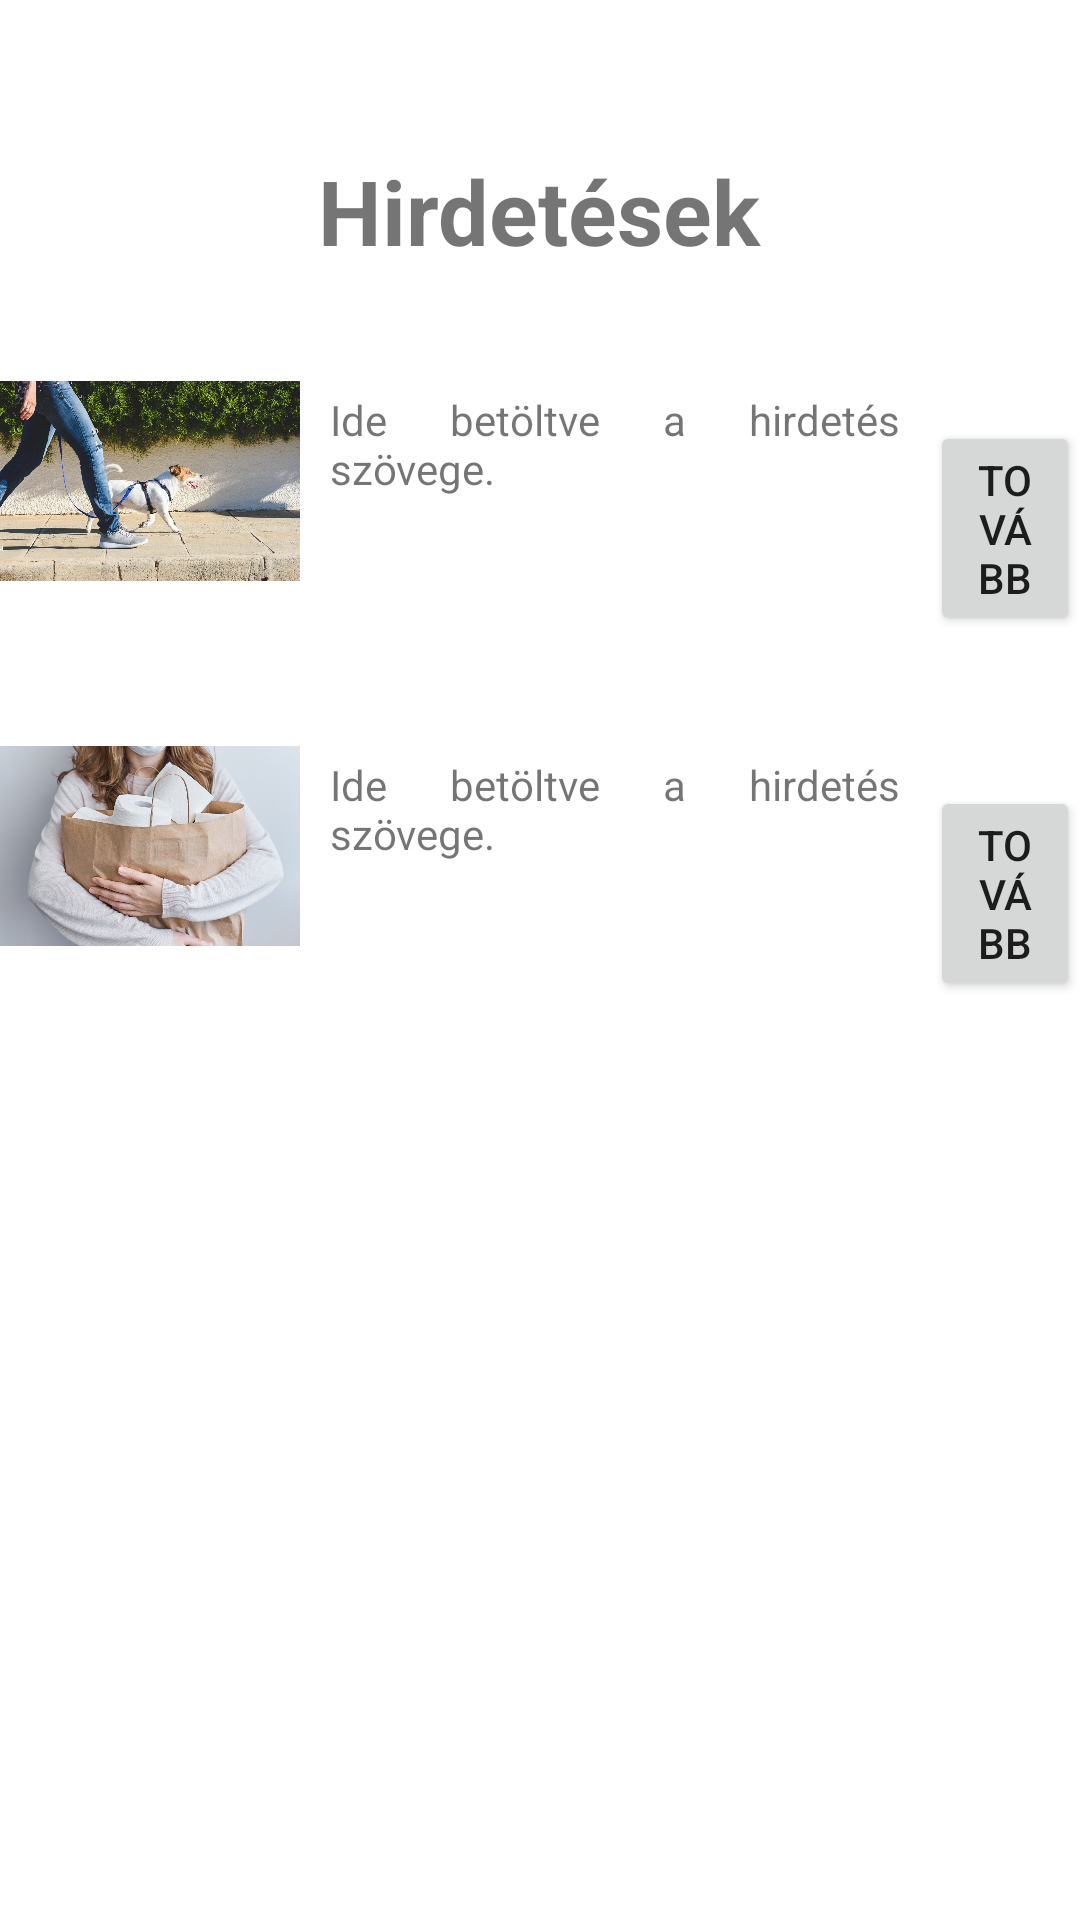

This screen was rendered from an Android layout file. Write that file and the resources it references.
<!-- AndroidManifest.xml: application theme Theme.Vizsgaremek_Android -->
<!-- res/layout/activity_hirdetesek_listazasa.xml -->
<?xml version="1.0" encoding="utf-8"?>
<ScrollView xmlns:android="http://schemas.android.com/apk/res/android"
    xmlns:app="http://schemas.android.com/apk/res-auto"
    xmlns:tools="http://schemas.android.com/tools"
    android:layout_width="match_parent"
    android:layout_height="match_parent">

    <RelativeLayout
        android:layout_width="fill_parent"
        android:layout_height="fill_parent"
        android:orientation="horizontal"
        android:id="@+id/relativeLayoutHirdetesekListazasa">

        <TextView
            android:layout_width="wrap_content"
            android:layout_height="wrap_content"
            android:text="Hirdetések"
            android:textSize="30sp"
            android:textStyle="bold"
            android:layout_centerHorizontal="true"
            android:layout_marginTop="50dp"
            android:id="@+id/textViewHirdetesekHirdetesekListazasa"/>

        <ImageView
            android:layout_width="100dp"
            android:layout_height="100dp"
            android:src="@drawable/kutyasetaltatas"
            android:layout_marginTop="20dp"
            android:layout_below="@+id/textViewHirdetesekHirdetesekListazasa"
            android:id="@+id/ImageViewKategoriakepHirdetesekListazasa"/>

        <TextView
            android:layout_width="wrap_content"
            android:layout_height="wrap_content"
            android:layout_toEndOf="@+id/ImageViewKategoriakepHirdetesekListazasa"
            android:layout_below="@+id/textViewHirdetesekHirdetesekListazasa"
            android:layout_marginTop="40dp"
            android:layout_marginLeft="10dp"
            android:layout_marginRight="10dp"
            android:maxWidth="190dp"
            android:justificationMode="inter_word"
            android:text="Ide betöltve a hirdetés szövege."
            android:id="@+id/textViewHirdetesSzovegHirdetesekListazasa"/>

        <Button
            android:layout_width="170dp"
            android:layout_height="wrap_content"
            android:text="Tovább"
            android:layout_below="@+id/textViewHirdetesekHirdetesekListazasa"
            android:layout_marginTop="50dp"
            android:layout_toEndOf="@+id/textViewHirdetesSzovegHirdetesekListazasa"
            android:id="@+id/buttonTovabbHirdetesekListazasa"/>

        <ImageView
            android:layout_width="100dp"
            android:layout_height="100dp"
            android:src="@drawable/bevasarlas"
            android:layout_marginTop="20dp"
            android:layout_below="@+id/buttonTovabbHirdetesekListazasa"
            android:id="@+id/ImageView2KategoriakepHirdetesekListazasa"/>

        <TextView
            android:layout_width="wrap_content"
            android:layout_height="wrap_content"
            android:layout_toEndOf="@+id/ImageViewKategoriakepHirdetesekListazasa"
            android:layout_below="@+id/buttonTovabbHirdetesekListazasa"
            android:layout_marginTop="40dp"
            android:layout_marginLeft="10dp"
            android:layout_marginRight="10dp"
            android:maxWidth="190dp"
            android:justificationMode="inter_word"
            android:text="Ide betöltve a hirdetés szövege."
            android:id="@+id/textView2HirdetesSzovegHirdetesekListazasa"/>

        <Button
            android:layout_width="170dp"
            android:layout_height="wrap_content"
            android:text="Tovább"
            android:layout_below="@+id/buttonTovabbHirdetesekListazasa"
            android:layout_marginTop="50dp"
            android:layout_toEndOf="@+id/textViewHirdetesSzovegHirdetesekListazasa"
            android:id="@+id/button2TovabbHirdetesekListazasa"/>
    </RelativeLayout>

</ScrollView>
<!-- resources referenced by this layout -->
<resources>
  <!-- drawable bevasarlas: jpg bitmap (drawable, 387170 bytes) -->
  <!-- drawable kutyasetaltatas: jpg bitmap (drawable, 423955 bytes) -->
  <style name="Theme.Vizsgaremek_Android" parent="Theme.MaterialComponents.DayNight.DarkActionBar">
          
          <item name="colorPrimary">@color/purple_500</item>
          <item name="colorPrimaryVariant">@color/purple_700</item>
          <item name="colorOnPrimary">@color/white</item>
          
          <item name="colorSecondary">@color/teal_200</item>
          <item name="colorSecondaryVariant">@color/teal_700</item>
          <item name="colorOnSecondary">@color/black</item>
          
          <item name="android:statusBarColor" tools:targetApi="l">?attr/colorPrimaryVariant</item>
          
      </style>
  <color name="purple_500">#FF6200EE</color>
  <color name="purple_700">#FF3700B3</color>
  <color name="white">#FFFFFFFF</color>
  <color name="teal_200">#FF03DAC5</color>
  <color name="teal_700">#FF018786</color>
  <color name="black">#FF000000</color>
</resources>
